2-way image classification set "processed_dataset" from GitHub (Preethamchegu/ml_project); label vocabulary: normal, pneumonia.

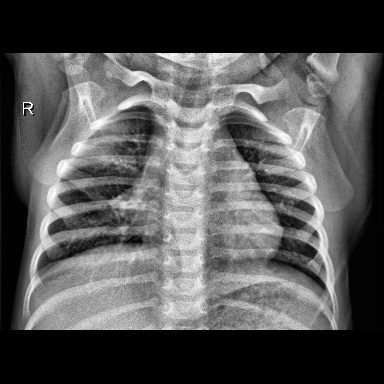
Label: normal

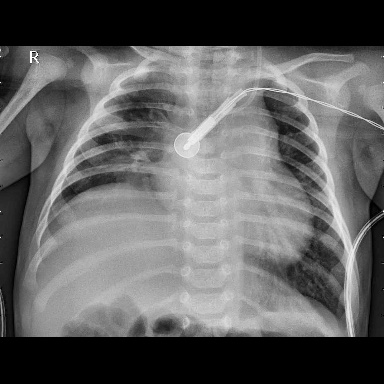
Label: pneumonia

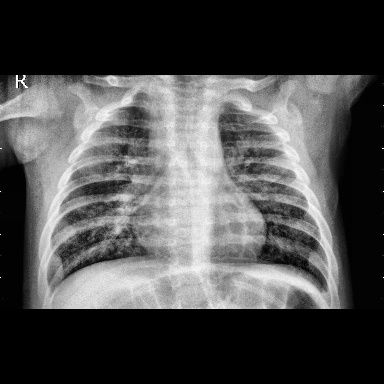
Label: pneumonia

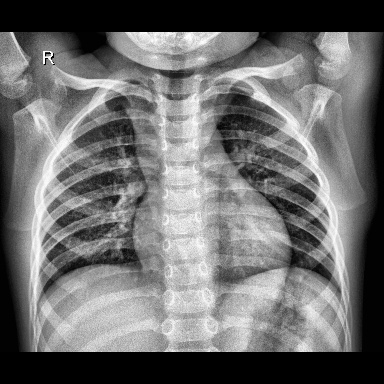
Label: normal

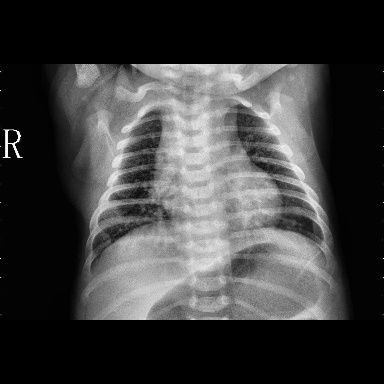
Label: pneumonia

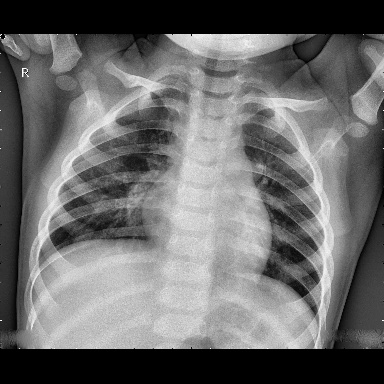
Label: normal
